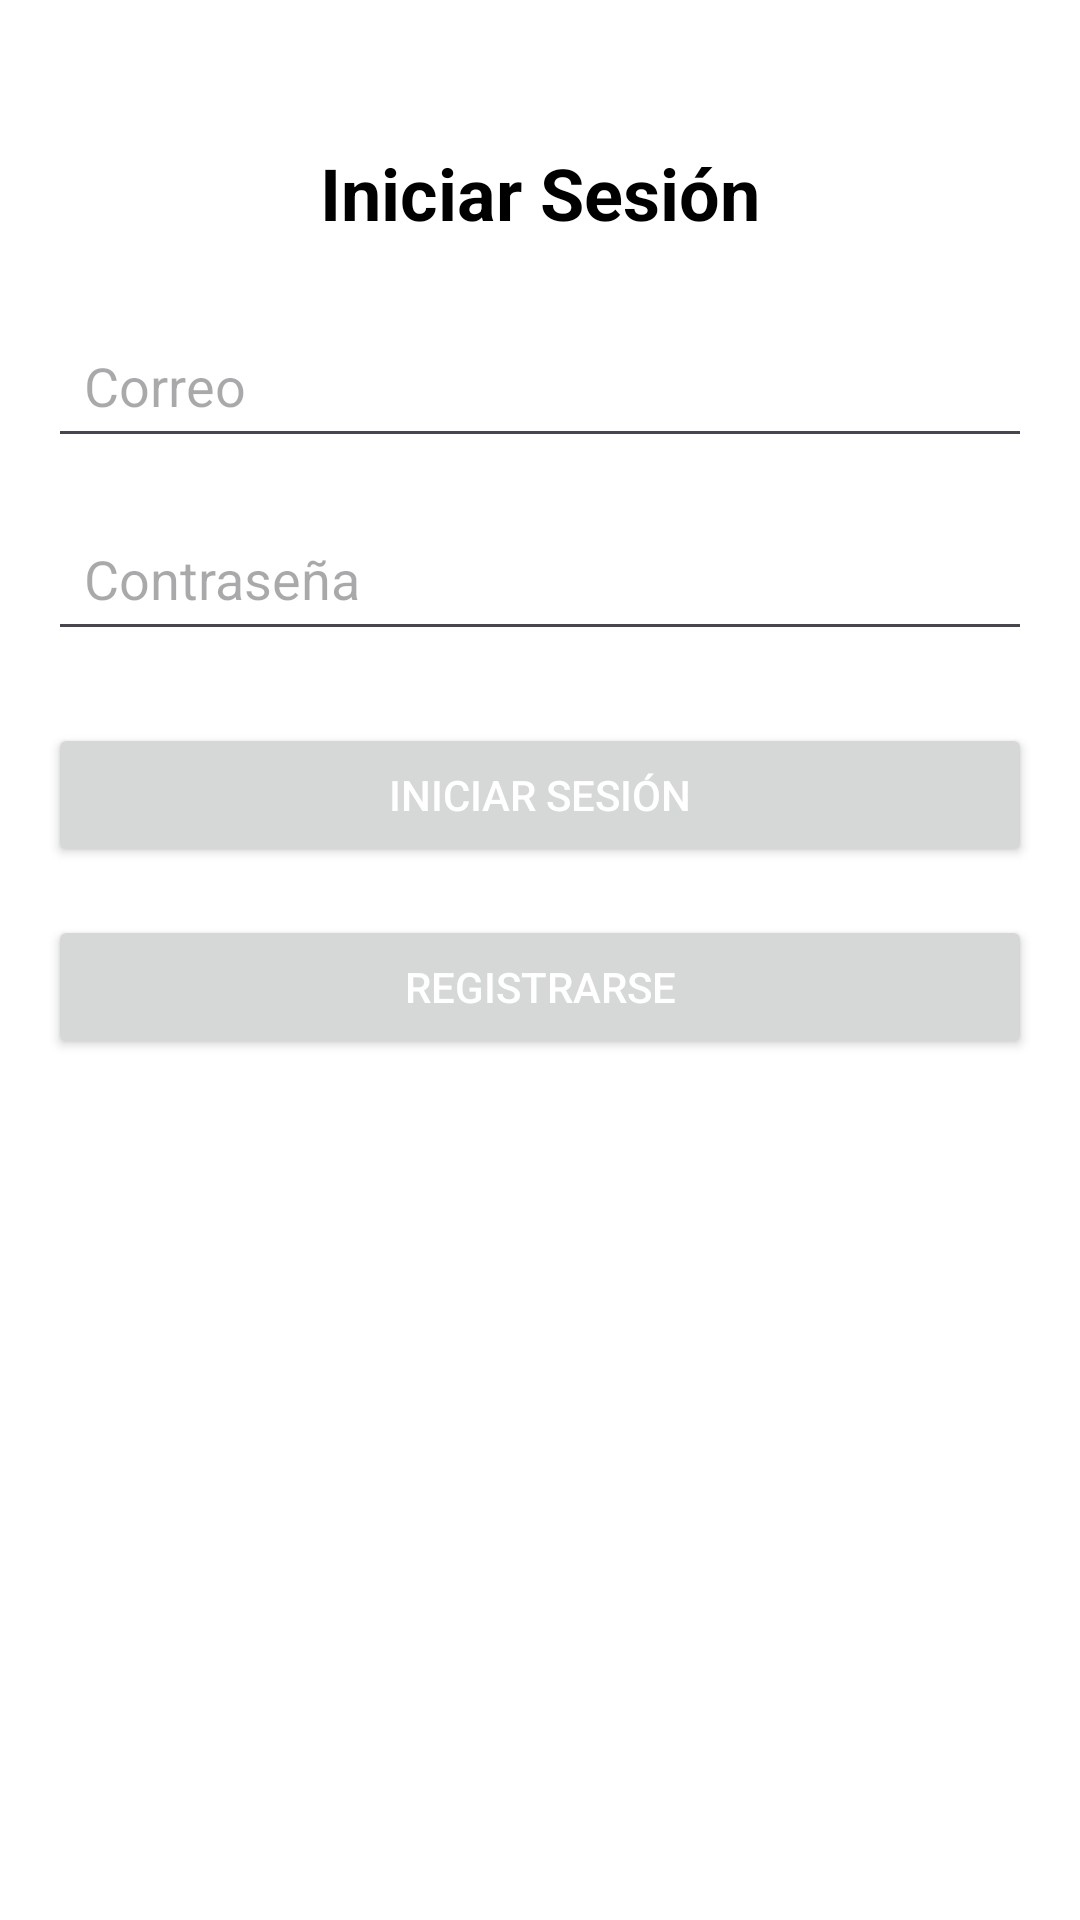

Produce the Android XML layout that renders to this screen, including the resource entries it uses.
<!-- AndroidManifest.xml: application theme Theme.APPBLOGFINAL -->
<!-- res/layout/fragment_login.xml -->
<?xml version="1.0" encoding="utf-8"?>
<androidx.constraintlayout.widget.ConstraintLayout
    xmlns:android="http://schemas.android.com/apk/res/android"
    xmlns:app="http://schemas.android.com/apk/res-auto"
    android:layout_width="match_parent"
    android:layout_height="match_parent"
    android:background="@color/white"
    android:padding="16dp">

    
    <TextView
        android:id="@+id/tv_title"
        android:layout_width="wrap_content"
        android:layout_height="wrap_content"
        android:text="Iniciar Sesión"
        android:textSize="24sp"
        android:textStyle="bold"
        android:textColor="@color/black"
        app:layout_constraintTop_toTopOf="parent"
        app:layout_constraintStart_toStartOf="parent"
        app:layout_constraintEnd_toEndOf="parent"
        android:layout_marginTop="32dp" />

    
    <EditText
        android:id="@+id/et_email"
        android:layout_width="0dp"
        android:layout_height="wrap_content"
        android:hint="Correo"
        android:inputType="textEmailAddress"
        android:padding="12dp"
        app:layout_constraintTop_toBottomOf="@id/tv_title"
        app:layout_constraintStart_toStartOf="parent"
        app:layout_constraintEnd_toEndOf="parent"
        android:layout_marginTop="24dp" />

    
    <EditText
        android:id="@+id/et_password"
        android:layout_width="0dp"
        android:layout_height="wrap_content"
        android:hint="Contraseña"
        android:inputType="textPassword"
        android:padding="12dp"
        app:layout_constraintTop_toBottomOf="@id/et_email"
        app:layout_constraintStart_toStartOf="parent"
        app:layout_constraintEnd_toEndOf="parent"
        android:layout_marginTop="16dp" />

    
    <Button
        android:id="@+id/btn_login"
        android:layout_width="0dp"
        android:layout_height="wrap_content"
        android:text="Iniciar Sesión"
        android:textColor="@color/white"
        android:padding="12dp"
        app:layout_constraintTop_toBottomOf="@id/et_password"
        app:layout_constraintStart_toStartOf="parent"
        app:layout_constraintEnd_toEndOf="parent"
        android:layout_marginTop="24dp" />

    
    <Button
        android:id="@+id/btn_register"
        android:layout_width="0dp"
        android:layout_height="wrap_content"
        android:text="Registrarse"
        android:textColor="@color/white"
        android:padding="12dp"
        app:layout_constraintTop_toBottomOf="@id/btn_login"
        app:layout_constraintStart_toStartOf="parent"
        app:layout_constraintEnd_toEndOf="parent"
        android:layout_marginTop="16dp" />

</androidx.constraintlayout.widget.ConstraintLayout>
<!-- resources referenced by this layout -->
<resources>
  <style name="Theme.APPBLOGFINAL" parent="Base.Theme.APPBLOGFINAL" />
  <style name="Base.Theme.APPBLOGFINAL" parent="Theme.Material3.DayNight.NoActionBar">
          
          
      </style>
  <!-- not gathered from this repository: default colours our renderer supplied (Android Studio template values) -->
  <color name="black">#FF000000</color>
  <color name="white">#FFFFFFFF</color>
</resources>
